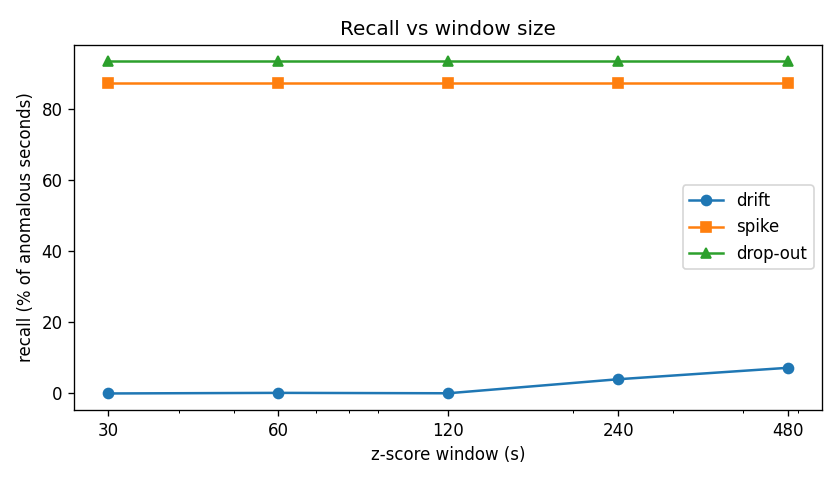

Source data for this figure (header and first rows):
window_s, drift_recall_sec, drift_events_found, spike_recall_sec, dropout_recall_sec, walking_FA_s, other_FP_s
30, 0.0, 0.0, 0.873, 0.9343, 0, 90
60, 0.001667, 0.3333, 0.873, 0.9343, 0, 90
120, 0.0005556, 0.1667, 0.873, 0.9343, 0, 90
240, 0.04, 0.6667, 0.873, 0.9343, 0, 15
480, 0.07222, 0.6667, 0.873, 0.9343, 0, 39
